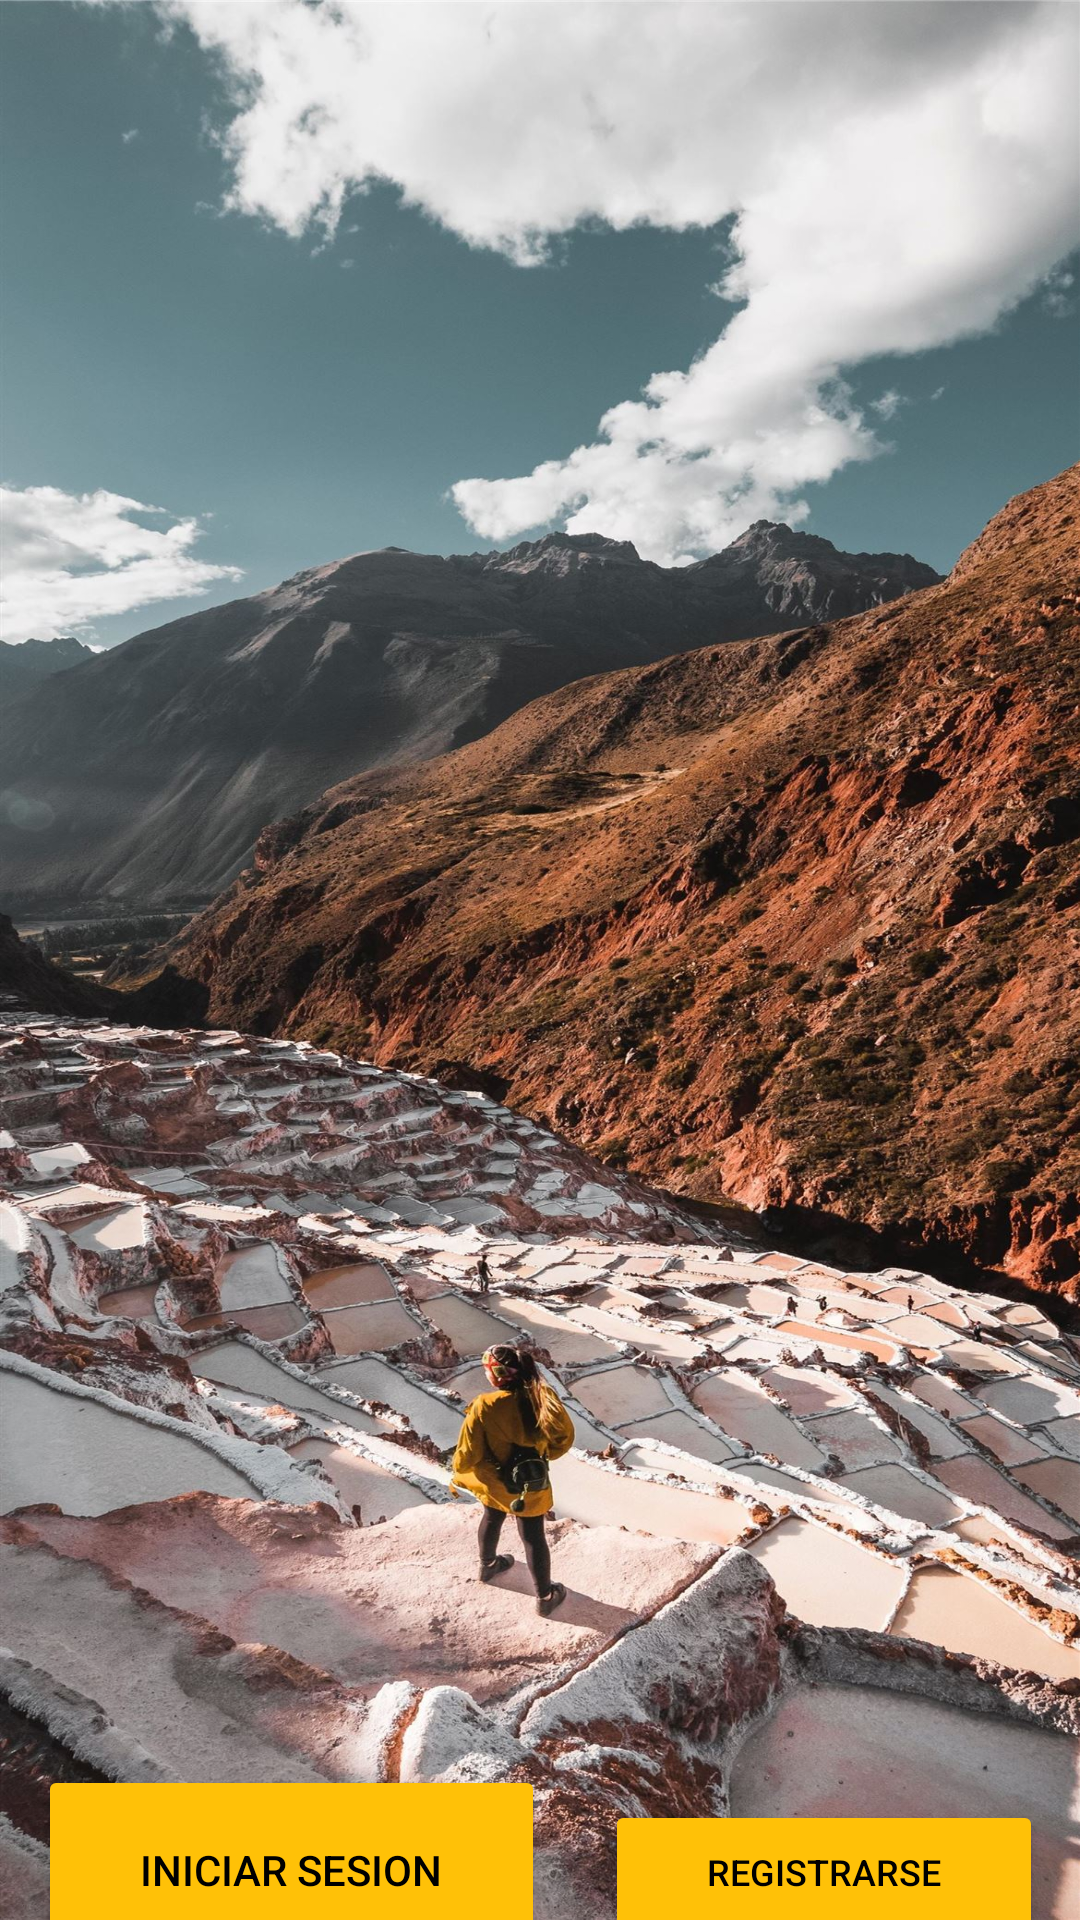

Produce the Android XML layout that renders to this screen, including the resource entries it uses.
<!-- AndroidManifest.xml: application theme Theme.UrubambaTours -->
<!-- res/layout/activity_main.xml -->
<?xml version="1.0" encoding="utf-8"?>
<androidx.constraintlayout.widget.ConstraintLayout xmlns:android="http://schemas.android.com/apk/res/android"
    xmlns:app="http://schemas.android.com/apk/res-auto"
    xmlns:tools="http://schemas.android.com/tools"
    android:layout_width="match_parent"
    android:layout_height="match_parent"
    android:background="@drawable/fondo_main"
    tools:context=".MainActivity">

    <LinearLayout
        android:id="@+id/linearLayout"
        android:layout_width="335dp"
        android:layout_height="686dp"
        android:orientation="vertical"
        app:layout_constraintBottom_toBottomOf="parent"
        app:layout_constraintEnd_toEndOf="parent"
        app:layout_constraintStart_toStartOf="parent"
        app:layout_constraintTop_toTopOf="parent">

        <LinearLayout
            android:layout_width="match_parent"
            android:layout_height="match_parent"
            android:gravity="bottom"
            android:orientation="horizontal"
            android:paddingBottom="5dp">

            <Button
                android:id="@+id/iniciarSesionPantalla"
                android:layout_width="wrap_content"
                android:layout_height="wrap_content"
                android:layout_weight="1"
                android:height="70dp"
                android:backgroundTint="#FFC107"
                android:onClick="irIniciar"
                android:text="@string/btn_iniciar_pantalla"
                android:textColor="@color/black" />

            <Button
                android:id="@+id/registrarPantalla"
                android:layout_width="wrap_content"
                android:layout_height="wrap_content"
                android:layout_marginLeft="20dp"
                android:layout_weight="1"
                android:backgroundTint="#FFC107"
                android:onClick="irResgistrarse"
                android:text="@string/btn_registrar_pantalla"
                android:textColor="@color/black"
                android:textSize="12dp" />

        </LinearLayout>
    </LinearLayout>

    <androidx.constraintlayout.widget.Guideline
        android:id="@+id/guideline2"
        android:layout_width="wrap_content"
        android:layout_height="wrap_content"
        android:orientation="horizontal"
        app:layout_constraintGuide_percent="0.20383038" />

    <ImageView
        android:id="@+id/imageView"
        android:layout_width="147dp"
        android:layout_height="135dp"
        app:layout_constraintBottom_toBottomOf="parent"
        app:layout_constraintEnd_toEndOf="parent"
        app:layout_constraintHorizontal_bias="0.0"
        app:layout_constraintStart_toStartOf="parent"
        app:layout_constraintTop_toTopOf="parent"
        app:layout_constraintVertical_bias="0.0"
        android:padding="10dp"
        app:srcCompat="@drawable/icono_splash" />

    <ImageView
        android:id="@+id/imageView2"
        android:layout_width="262dp"
        android:layout_height="89dp"
        app:layout_constraintBottom_toBottomOf="parent"
        app:layout_constraintEnd_toEndOf="parent"
        app:layout_constraintHorizontal_bias="1.0"
        app:layout_constraintStart_toStartOf="parent"
        app:layout_constraintTop_toTopOf="parent"
        app:layout_constraintVertical_bias="0.023"
        app:srcCompat="@drawable/logo_splash" />

</androidx.constraintlayout.widget.ConstraintLayout>
<!-- resources referenced by this layout -->
<resources>
  <!-- drawable fondo_main: jpg bitmap (drawable, 587048 bytes) -->
  <string name="btn_iniciar_pantalla">Iniciar Sesion</string>
  <string name="btn_registrar_pantalla">Registrarse</string>
  <style name="Theme.UrubambaTours" parent="Theme.MaterialComponents.DayNight.NoActionBar">
          
          <item name="colorPrimary">@color/purple_500</item>
          <item name="colorPrimaryVariant">@color/purple_700</item>
          <item name="colorOnPrimary">@color/white</item>
          
          <item name="colorSecondary">@color/teal_200</item>
          <item name="colorSecondaryVariant">@color/teal_700</item>
          <item name="colorOnSecondary">@color/black</item>
          
          <item name="android:statusBarColor" tools:targetApi="l">?attr/colorPrimaryVariant</item>
          
          
          <item name="android:windowTranslucentStatus">true</item>
          
      </style>
  <!-- not gathered from this repository: default colours our renderer supplied (Android Studio template values) -->
  <color name="purple_500">#FF6200EE</color>
  <color name="purple_700">#FF3700B3</color>
  <color name="teal_200">#FF03DAC5</color>
  <color name="teal_700">#FF018786</color>
  <color name="black">#FF000000</color>
  <color name="white">#FFFFFFFF</color>
</resources>
